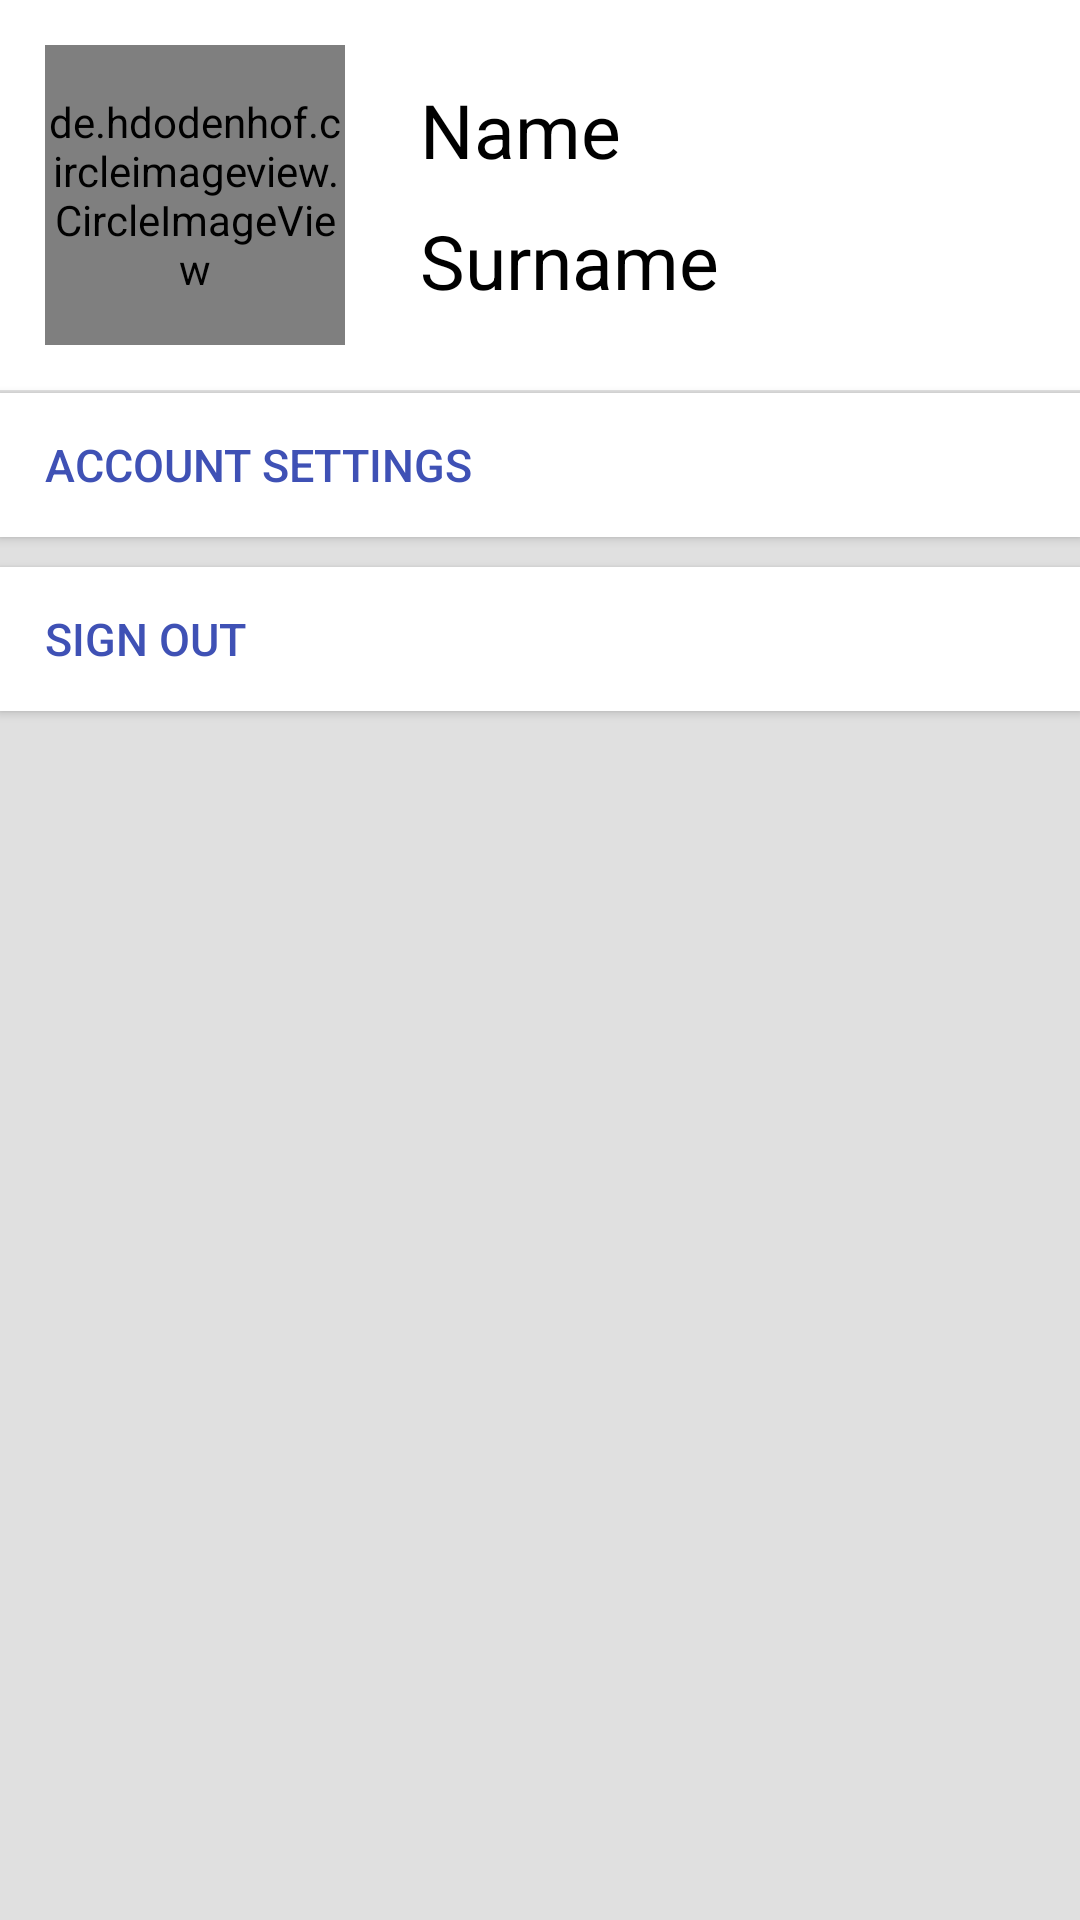

Reconstruct the res/layout file that produces this screen, plus the resources it refers to.
<!-- AndroidManifest.xml: application theme AppTheme -->
<!-- res/layout/fragment_settings.xml -->
<?xml version="1.0" encoding="utf-8"?>
<LinearLayout xmlns:android="http://schemas.android.com/apk/res/android"
    xmlns:tools="http://schemas.android.com/tools"
    android:layout_width="match_parent"
    android:layout_height="match_parent"
    tools:context=".fragments.SettingsFragment"
    android:background="@color/colorGray"
    android:orientation="vertical">

    

    <LinearLayout
        android:layout_width="match_parent"
        android:layout_height="wrap_content"
        android:orientation="horizontal"
        android:background="@android:color/white">

        <de.hdodenhof.circleimageview.CircleImageView xmlns:app="http://schemas.android.com/apk/res-auto"
            android:id="@+id/ivUserImage"
            android:layout_width="100dp"
            android:layout_height="100dp"
            android:layout_centerHorizontal="true"
            android:layout_centerVertical="true"

            android:layout_marginLeft="15dp"
            android:layout_marginBottom="15dp"
            android:layout_marginTop="15dp"

            android:scaleType="centerCrop"
            android:src="@mipmap/ic_launcher"
            app:civ_border_color="@color/colorPrimary"
            app:civ_border_width="3dp"
            />

        <LinearLayout
            android:layout_width="wrap_content"
            android:layout_height="wrap_content"
            android:orientation="vertical"
            android:layout_gravity="center"
            android:layout_marginLeft="20dp">

            <TextView
                android:id="@+id/tvSettingsUserName"
                android:layout_width="wrap_content"
                android:layout_height="wrap_content"
                android:layout_margin="5dp"
                android:textColor="@android:color/black"
                android:textSize="25sp"
                android:text="Name"
                android:layout_gravity="center|start"/>


            <TextView
                android:id="@+id/tvSettingsUserSurname"
                android:layout_width="wrap_content"
                android:layout_height="wrap_content"
                android:layout_margin="5dp"
                android:textColor="@android:color/black"
                android:textSize="25sp"
                android:text="Surname"
                android:layout_gravity="center|end"/>
        </LinearLayout>

    </LinearLayout>



    <Button
        android:id="@+id/btnAccountSettings"
        android:layout_width="match_parent"
        android:layout_height="wrap_content"
        android:layout_marginTop="1dp"
        android:background="@android:color/white"
        android:paddingStart="15dp"

        android:text="@string/settings_fragment_btn_account_settings"
        android:textSize="15sp"
        android:gravity="start|center"
        android:textColor="@color/colorPrimary"
        />

    <Button
        android:id="@+id/btnSignOut"
        android:layout_width="match_parent"
        android:layout_height="wrap_content"
        android:layout_marginTop="10dp"
        android:background="@android:color/white"
        android:paddingStart="15dp"

        android:text="@string/settings_fragment_btn_sign_out"
        android:textSize="15sp"
        android:gravity="start|center"
        android:textColor="@color/colorPrimary"
        />


</LinearLayout>
<!-- resources referenced by this layout -->
<resources>
  <color name="colorGray">#E0E0E0</color>
  <color name="colorPrimary">#3F51B5</color>
  <string name="settings_fragment_btn_account_settings">Account settings</string>
  <string name="settings_fragment_btn_sign_out">Sign out</string>
</resources>
